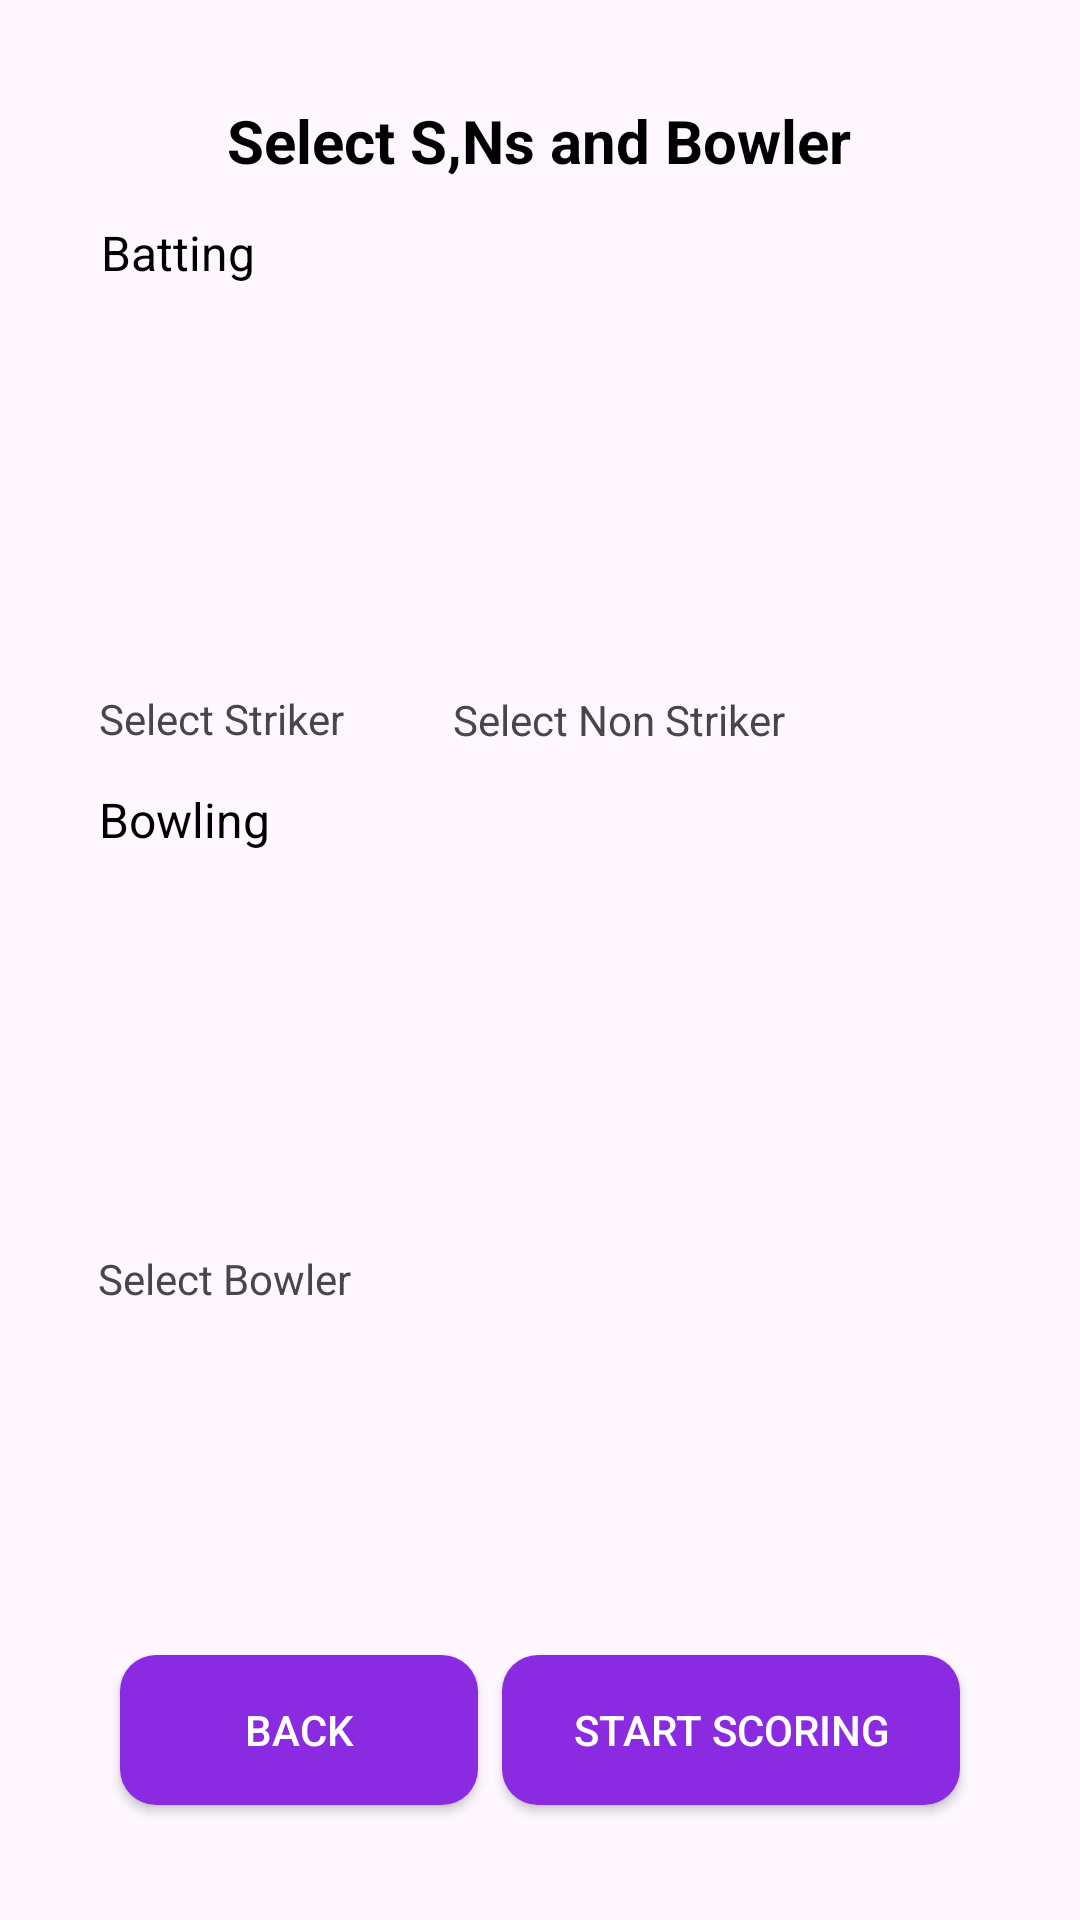

Produce the Android XML layout that renders to this screen, including the resource entries it uses.
<!-- AndroidManifest.xml: application theme Theme.CricEasy -->
<!-- res/layout/activity_s_ns_bowler.xml -->
<androidx.constraintlayout.widget.ConstraintLayout xmlns:android="http://schemas.android.com/apk/res/android"
    xmlns:app="http://schemas.android.com/apk/res-auto"
    xmlns:tools="http://schemas.android.com/tools"
    android:id="@+id/selectingSNsBowLayout"
    android:layout_width="match_parent"
    android:layout_height="match_parent"
    android:padding="16dp">

    <TextView
        android:id="@+id/selectSNsTextView"
        android:layout_width="wrap_content"
        android:layout_height="wrap_content"
        android:text="@string/selectSNsAndBowTextView"
        style="@style/HeaderTextView"
        app:layout_constraintBottom_toBottomOf="parent"
        app:layout_constraintEnd_toEndOf="parent"
        app:layout_constraintHorizontal_bias="0.498"
        app:layout_constraintStart_toStartOf="parent"
        app:layout_constraintTop_toTopOf="parent"
        app:layout_constraintVertical_bias="0.03" />

    <TextView
        android:id="@+id/battingTextView"
        style="@style/BaseTextView"
        android:layout_width="wrap_content"
        android:layout_height="wrap_content"
        android:text="@string/battingTextView"
        app:layout_constraintBottom_toBottomOf="parent"
        app:layout_constraintEnd_toEndOf="parent"
        app:layout_constraintHorizontal_bias="0.064"
        app:layout_constraintStart_toStartOf="parent"
        app:layout_constraintTop_toTopOf="parent"
        app:layout_constraintVertical_bias="0.098" />

    <LinearLayout
        android:id="@+id/selectSrLayout"
        android:layout_width="125dp"
        android:layout_height="143dp"
        android:orientation="vertical"
        app:layout_constraintBottom_toBottomOf="parent"
        app:layout_constraintEnd_toEndOf="parent"
        app:layout_constraintHorizontal_bias="0.084"
        app:layout_constraintStart_toStartOf="parent"
        app:layout_constraintTop_toTopOf="parent"
        app:layout_constraintVertical_bias="0.19999999">

        <ImageView
            android:id="@+id/srImageView"
            android:layout_width="wrap_content"
            android:layout_height="121dp"
            android:contentDescription="@string/selectStrikerContentDescription"
            app:srcCompat="@drawable/striker" />

        <TextView
            android:id="@+id/srTextView"
            android:layout_width="match_parent"
            android:layout_height="wrap_content"
            android:text="@string/selectStrikerTextView" />
    </LinearLayout>

    <LinearLayout
        android:id="@+id/selectNsrLayout"
        android:layout_width="117dp"
        android:layout_height="142dp"
        android:orientation="vertical"
        app:layout_constraintBottom_toBottomOf="parent"
        app:layout_constraintEnd_toEndOf="parent"
        app:layout_constraintHorizontal_bias="0.64"
        app:layout_constraintStart_toStartOf="parent"
        app:layout_constraintTop_toTopOf="parent"
        app:layout_constraintVertical_bias="0.19999999">

        <ImageView
            android:id="@+id/nSrImageView"
            android:layout_width="wrap_content"
            android:layout_height="121dp"
            android:contentDescription="@string/selectNonStrikerContentDescription"
            app:srcCompat="@drawable/nonstriker" />

        <TextView
            android:id="@+id/nSrTextView"
            android:layout_width="match_parent"
            android:layout_height="wrap_content"
            android:text="@string/selectNonStrikerTextView" />
    </LinearLayout>

    <TextView
        android:id="@+id/bowlingTextView"
        style="@style/BaseTextView"
        android:layout_width="wrap_content"
        android:layout_height="wrap_content"
        android:text="@string/bowlingTextView"
        app:layout_constraintBottom_toBottomOf="parent"
        app:layout_constraintEnd_toEndOf="parent"
        app:layout_constraintHorizontal_bias="0.063"
        app:layout_constraintStart_toStartOf="parent"
        app:layout_constraintTop_toTopOf="parent"
        app:layout_constraintVertical_bias="0.42000002" />

    <LinearLayout
        android:id="@+id/selectBowLayout"
        android:layout_width="124dp"
        android:layout_height="142dp"
        android:orientation="vertical"
        app:layout_constraintBottom_toBottomOf="parent"
        app:layout_constraintEnd_toEndOf="parent"
        app:layout_constraintHorizontal_bias="0.082"
        app:layout_constraintStart_toStartOf="parent"
        app:layout_constraintTop_toTopOf="parent"
        app:layout_constraintVertical_bias="0.6">

        <ImageView
            android:id="@+id/bowImageView"
            android:layout_width="match_parent"
            android:layout_height="121dp"
            android:contentDescription="@string/selectBowlerContentDescription"
            app:srcCompat="@drawable/ball" />

        <TextView
            android:id="@+id/bowTextView"
            android:layout_width="match_parent"
            android:layout_height="wrap_content"
            android:text="@string/selectBowlerTextView" />
    </LinearLayout>

    <LinearLayout
        android:layout_width="0dp"
        android:layout_height="60dp"
        android:orientation="horizontal"
        android:layout_marginStart="20dp"
        android:layout_marginEnd="20dp"
        app:layout_constraintBottom_toBottomOf="parent"
        app:layout_constraintEnd_toEndOf="parent"
        app:layout_constraintStart_toStartOf="parent"
        app:layout_constraintTop_toTopOf="parent"
        app:layout_constraintVertical_bias="0.97">

        <Button
            android:id="@+id/backButton"
            style="@style/CommonButtonStyle"
            android:layout_width="wrap_content"
            android:layout_height="50dp"
            android:layout_weight="1"
            android:text="@string/backButton" />

        <Button
            android:id="@+id/startScoringButton"
            style="@style/CommonButtonStyle"
            android:layout_width="wrap_content"
            android:layout_height="50dp"
            android:layout_weight="1"
            android:text="@string/startScoringButton" />
    </LinearLayout>

</androidx.constraintlayout.widget.ConstraintLayout>
<!-- resources referenced by this layout -->
<resources>
  <string name="backButton">Back</string>
  <string name="battingTextView">Batting</string>
  <string name="bowlingTextView">Bowling</string>
  <string name="selectBowlerContentDescription">Select Bowler Image</string>
  <string name="selectBowlerTextView">Select Bowler</string>
  <string name="selectNonStrikerContentDescription">Select Non Striker Image</string>
  <string name="selectNonStrikerTextView">Select Non Striker</string>
  <string name="selectSNsAndBowTextView">Select S,Ns and Bowler</string>
  <string name="selectStrikerContentDescription">Select Striker Image</string>
  <string name="selectStrikerTextView">Select Striker</string>
  <string name="startScoringButton">Start Scoring</string>
      Selecting Player Activity
  <style name="BaseTextView" parent="TextAppearance.AppCompat">
          <item name="android:textColor">@color/black</item>
          <item name="android:textSize">16sp</item>
          <item name="android:fontFamily">sans-serif</item>
      </style>
  <style name="CommonButtonStyle" parent="Widget.AppCompat.Button">
          <item name="android:background">@drawable/button_background</item>
          <item name="android:textColor">@android:color/white</item>
          <item name="android:padding">8dp</item>
          <item name="android:elevation">4dp</item>
          <item name="android:layout_margin">4dp</item>
      </style>
  <style name="HeaderTextView" parent="BaseTextView">
          <item name="android:textSize">20sp</item>
          <item name="android:textStyle">bold</item>
      </style>
  <style name="Theme.CricEasy" parent="Base.Theme.CricEasy" />
  <color name="black">#FF000000</color>
  <!-- drawable button_background (drawable) -->
  <shape xmlns:android="http://schemas.android.com/apk/res/android">
      <solid android:color="@color/violet_button_color" />
      <corners android:radius="12dp" />
  </shape>
  <style name="Base.Theme.CricEasy" parent="Theme.Material3.DayNight.NoActionBar">
          
          
      </style>
  <color name="violet_button_color">#8A2BE2</color>
</resources>
